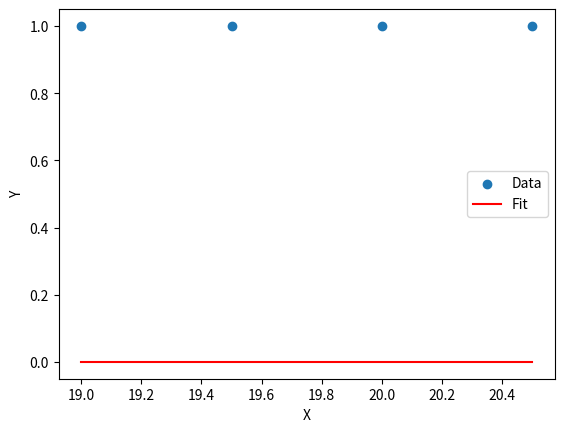

Source code (Python):
import numpy as np
import matplotlib.pyplot as plt
from scipy.optimize import curve_fit

# ガウス関数の定義


def gaussian(x, amplitude, mean, stddev):
    return amplitude * np.exp(-((x - mean) / stddev) ** 2 / 2)


# データの手動設定
x_data = np.array([19,19.5,20,20.5])  # 手動でx座標の配列を調整
y_data = np.array([1,1,1,1])  # 手動でy座標の配列を調整

# ガウスフィッティングの実行
params, covariance = curve_fit(gaussian, x_data, y_data, p0=[1, 5, 1])
amplitude, mean, stddev = params

# プロット
plt.scatter(x_data, y_data, label='Data')
plt.plot(x_data, gaussian(x_data, amplitude,
         mean, stddev), color='red', label='Fit')
plt.legend()
plt.xlabel('X')
plt.ylabel('Y')
plt.show()
